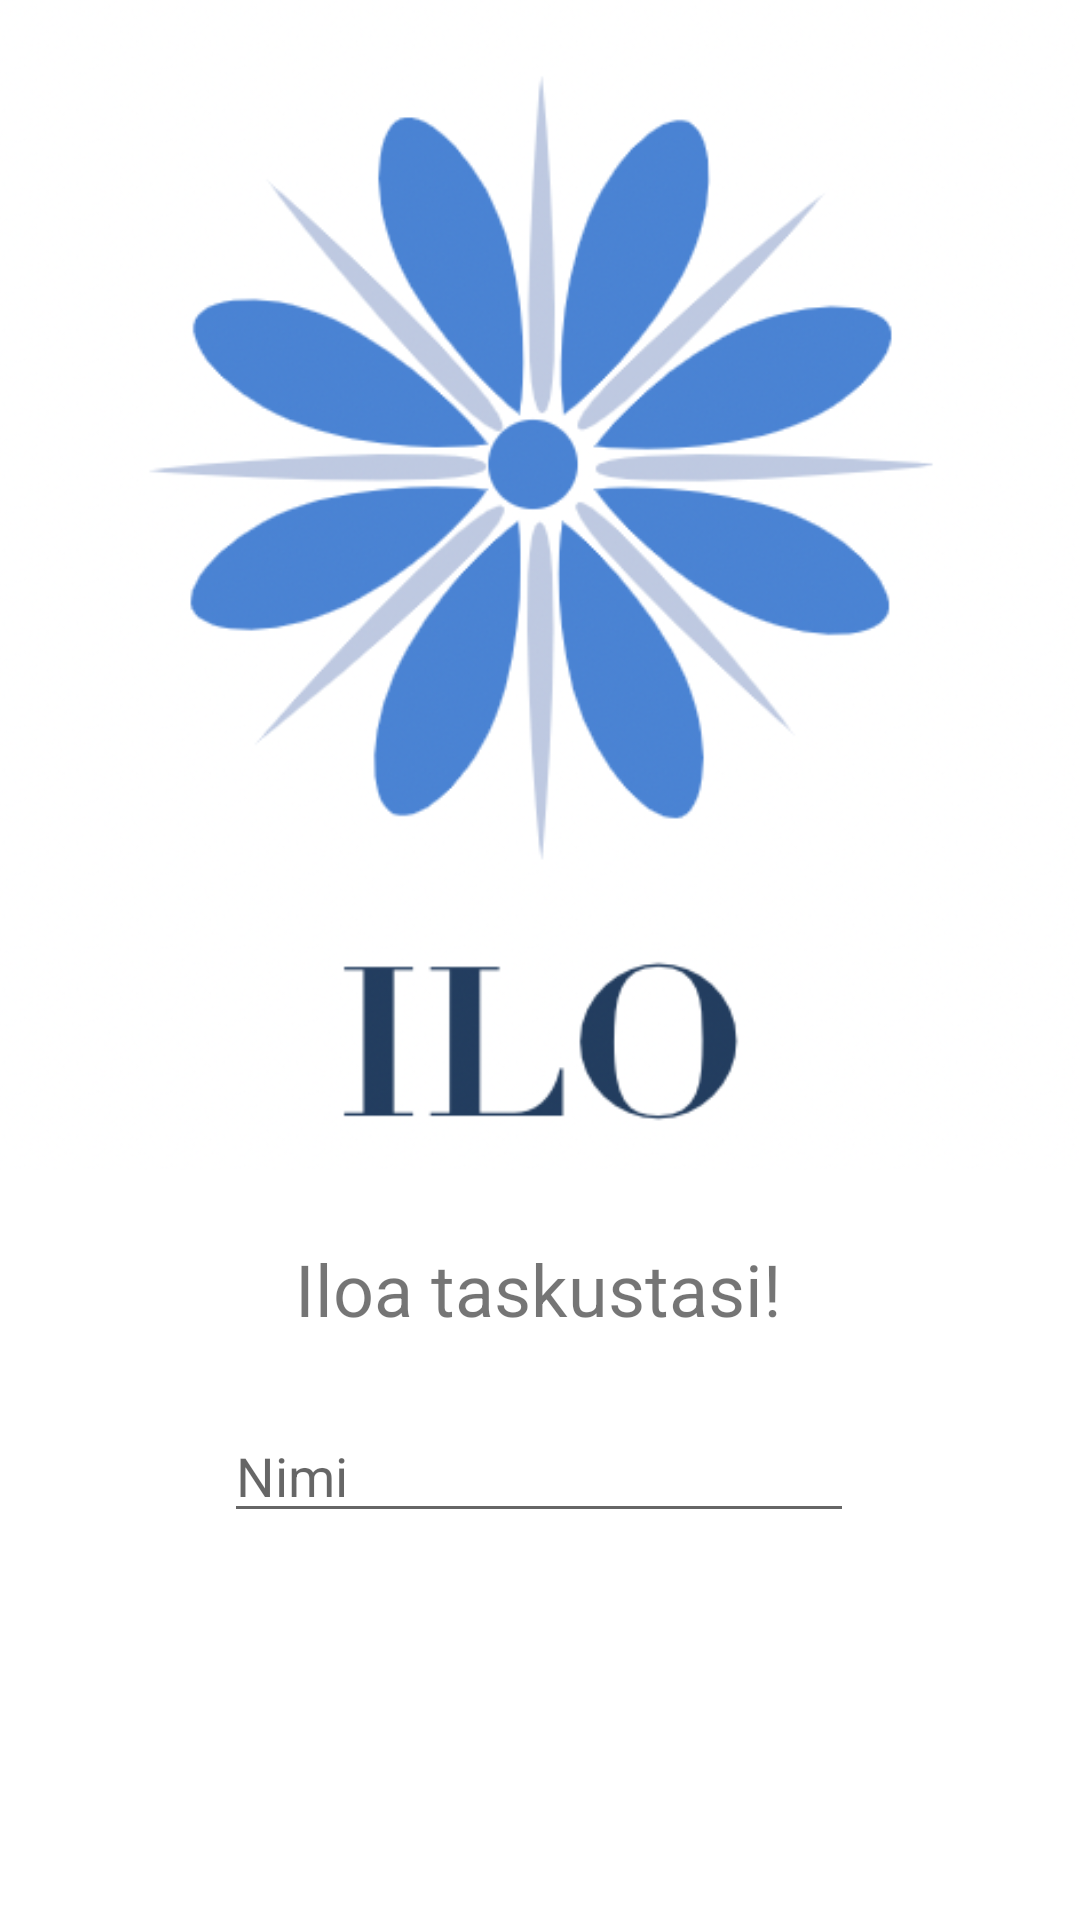

Write the Android layout XML for this screen, with the resource values it uses.
<!-- AndroidManifest.xml: activity theme Theme.Ilo.NoActionBar -->
<!-- res/layout/activity_main.xml -->
<?xml version="1.0" encoding="utf-8"?>
<androidx.constraintlayout.widget.ConstraintLayout xmlns:android="http://schemas.android.com/apk/res/android"
    xmlns:app="http://schemas.android.com/apk/res-auto"
    xmlns:tools="http://schemas.android.com/tools"
    android:layout_width="match_parent"
    android:layout_height="match_parent"
    android:background="@color/white"
    tools:context=".MainActivity">

    <ImageView
        android:id="@+id/logo"
        android:layout_width="380dp"
        android:layout_height="390dp"
        android:src="@drawable/logo"
        android:scaleType="centerCrop"
        app:layout_constraintEnd_toEndOf="parent"
        app:layout_constraintStart_toStartOf="parent"
        app:layout_constraintTop_toTopOf="parent" />

    <TextView
        android:id="@+id/tvAloitusHeader"
        android:layout_width="wrap_content"
        android:layout_height="wrap_content"
        android:layout_marginStart="8dp"
        android:layout_marginTop="16dp"
        android:layout_marginEnd="8dp"
        android:text="@string/iloa_taskustasi"
        android:textSize="24sp"
        app:layout_constraintBottom_toBottomOf="parent"
        app:layout_constraintEnd_toEndOf="parent"
        app:layout_constraintHorizontal_bias="0.497"
        app:layout_constraintStart_toStartOf="parent"
        app:layout_constraintTop_toBottomOf="@+id/logo"
        app:layout_constraintVertical_bias="0.037" />

    <EditText
        android:id="@+id/editTxtName"
        android:layout_width="wrap_content"
        android:layout_height="wrap_content"
        android:layout_marginTop="24dp"
        android:ems="10"
        android:hint="Nimi"
        android:inputType="textPersonName"
        app:layout_constraintBottom_toBottomOf="parent"
        app:layout_constraintEnd_toEndOf="parent"
        app:layout_constraintHorizontal_bias="0.497"
        app:layout_constraintStart_toStartOf="parent"
        app:layout_constraintTop_toBottomOf="@+id/tvAloitusHeader"
        app:layout_constraintVertical_bias="0.0" />



</androidx.constraintlayout.widget.ConstraintLayout>
<!-- resources referenced by this layout -->
<resources>
  <color name="white">#FFFFFFFF</color>
  <!-- drawable logo: png bitmap (drawable-v24, 132644 bytes) -->
  <string name="iloa_taskustasi">Iloa taskustasi!</string>
  <style name="Theme.Ilo.NoActionBar">
          <item name="windowActionBar">false</item>
          <item name="windowNoTitle">true</item>
      </style>
</resources>
